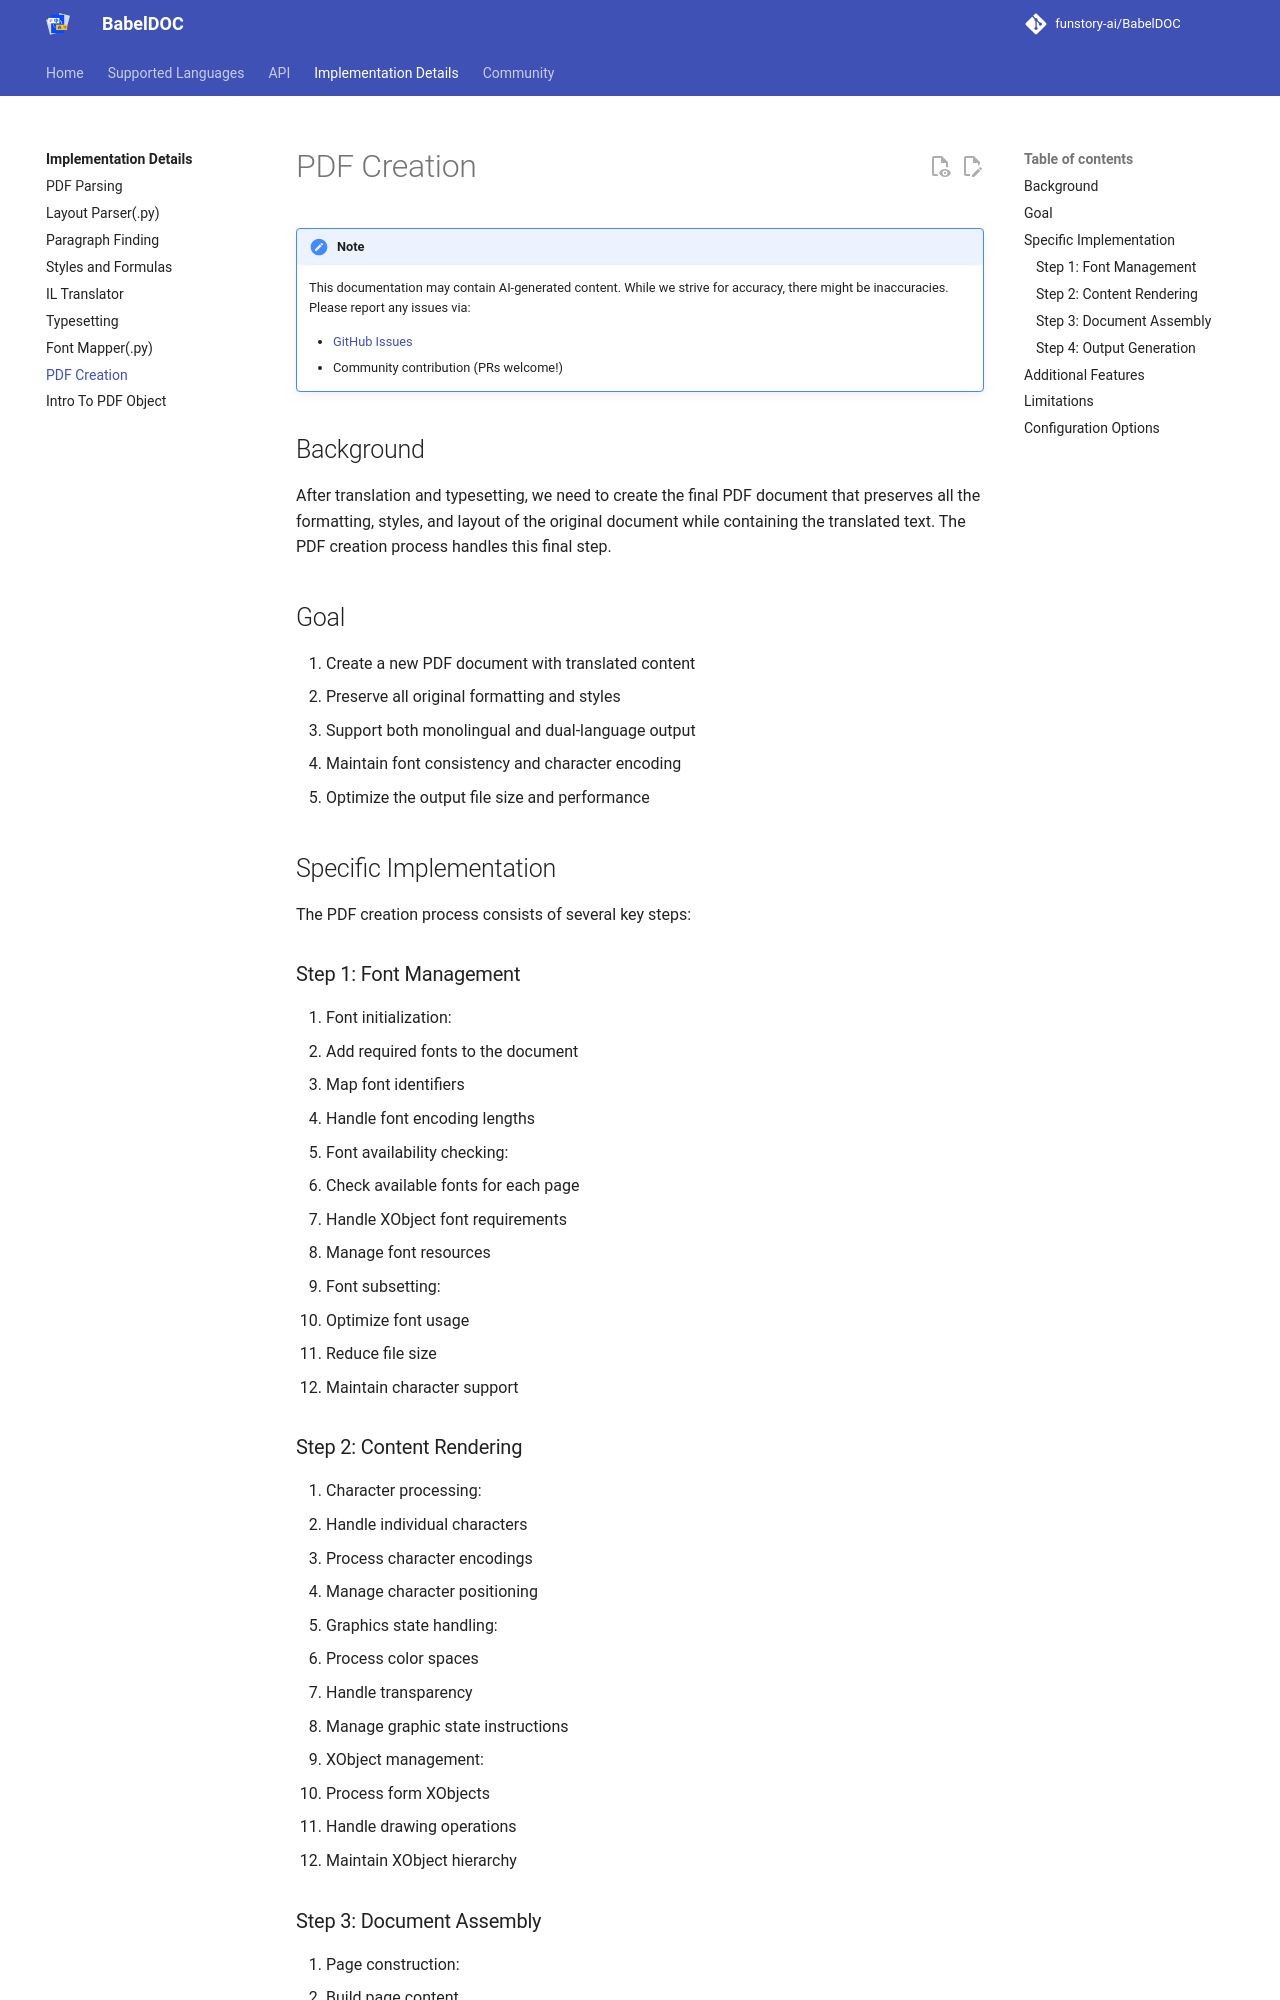

repository: MuhammadAamirGulzar/document-layout-transformer · page: ImplementationDetails/PDFCreation/PDFCreation/index.html · generator: mkdocs

# PDF Creation

> [!NOTE]
> This documentation may contain AI-generated content. While we strive for accuracy, there might be inaccuracies. Please report any issues via:
>
> - [GitHub Issues](https://github.com/funstory-ai/yadt/issues)
> - Community contribution (PRs welcome!)

## Background

After translation and typesetting, we need to create the final PDF document that preserves all the formatting, styles, and layout of the original document while containing the translated text. The PDF creation process handles this final step.

## Goal

1. Create a new PDF document with translated content
2. Preserve all original formatting and styles
3. Support both monolingual and dual-language output
4. Maintain font consistency and character encoding
5. Optimize the output file size and performance

## Specific Implementation

The PDF creation process consists of several key steps:

### Step 1: Font Management

1. Font initialization:
   - Add required fonts to the document
   - Map font identifiers
   - Handle font encoding lengths

2. Font availability checking:
   - Check available fonts for each page
   - Handle XObject font requirements
   - Manage font resources

3. Font subsetting:
   - Optimize font usage
   - Reduce file size
   - Maintain character support
